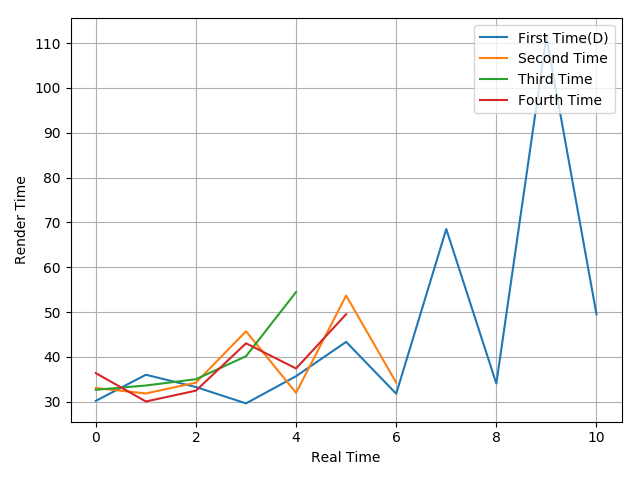

The data file committed next to this chart (first rows):
30.18, 36.01, 33.27, 29.62, 35.69, 43.34, 31.78, 68.5, 34.04, 111.38, 49.51
33.05, 31.84, 34.25, 45.7, 31.98, 53.67, 34.25
32.65, 33.61, 35.02, 40.14, 54.46
36.37, 30.05, 32.46, 43.02, 37.41, 49.51
